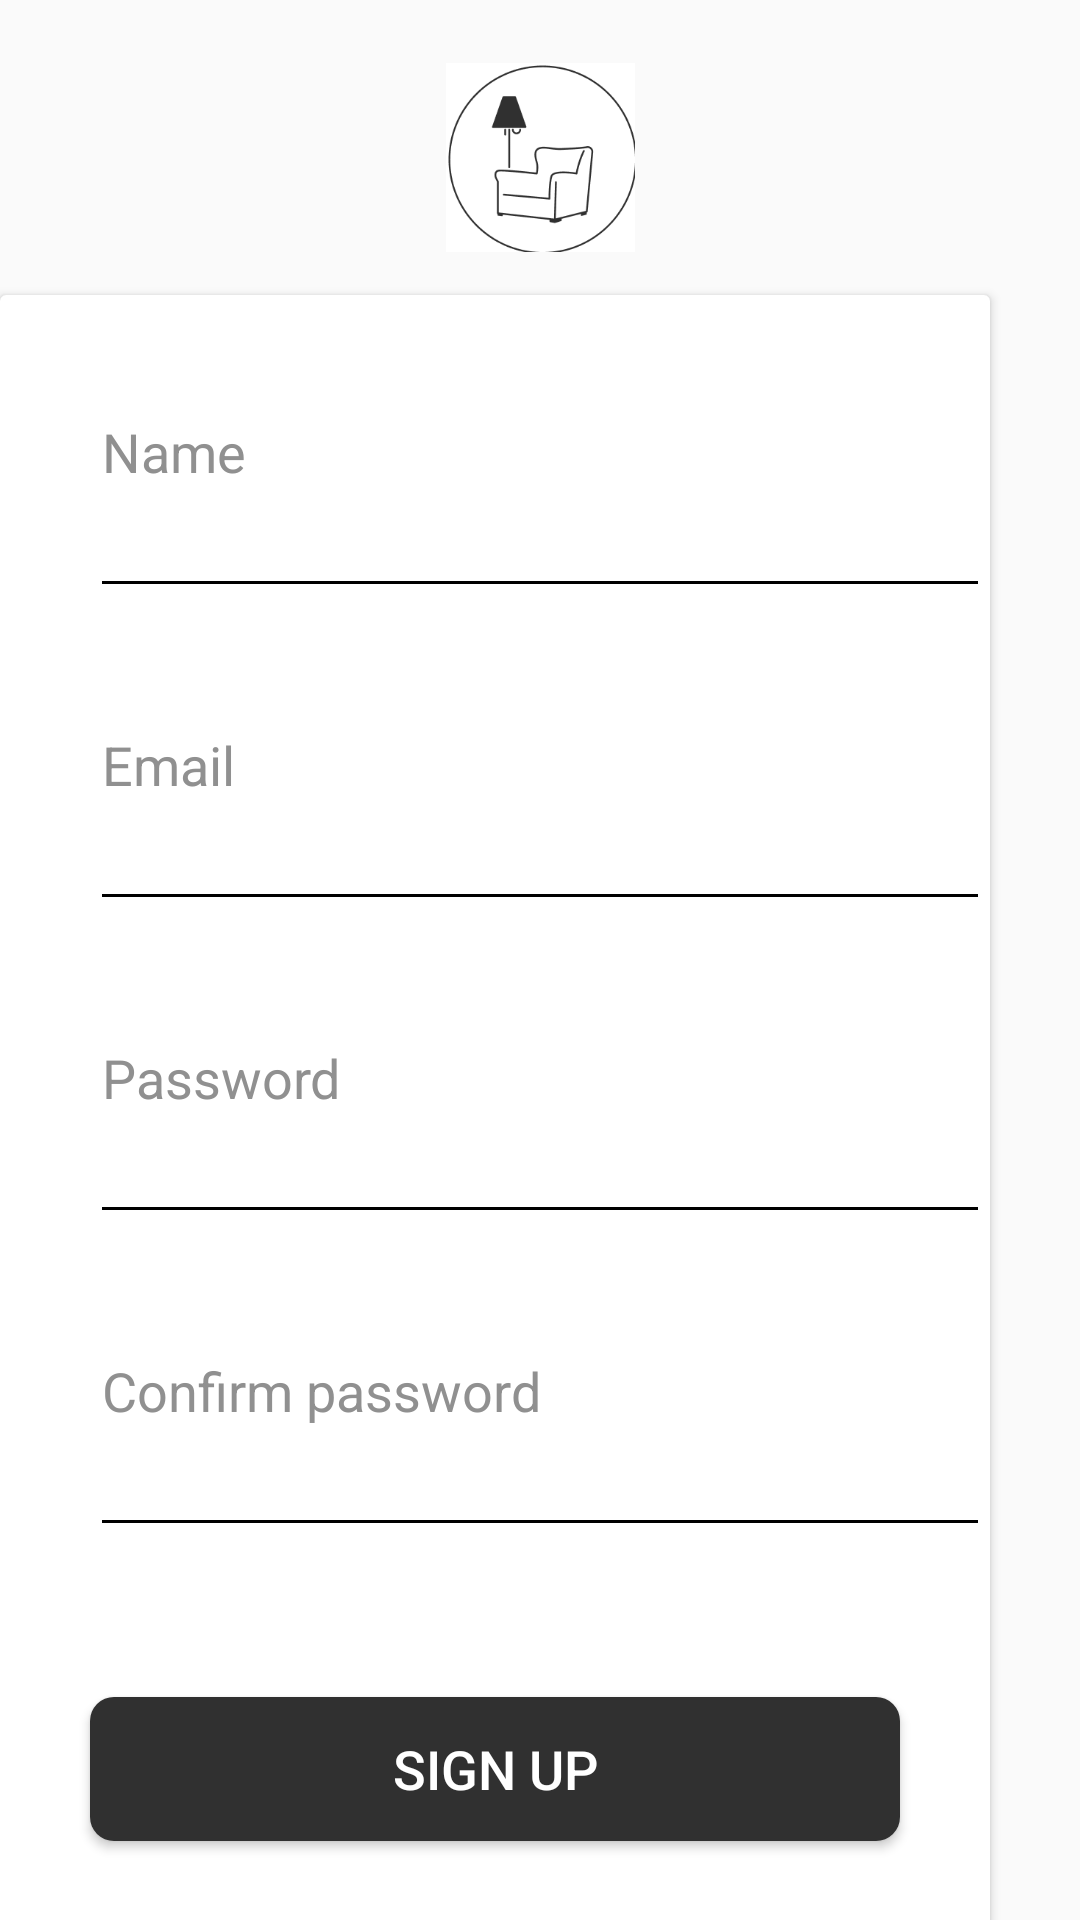

Produce the Android XML layout that renders to this screen, including the resource entries it uses.
<!-- AndroidManifest.xml: application theme AppTheme -->
<!-- res/layout/register_activity.xml -->
<?xml version="1.0" encoding="utf-8"?>
<androidx.constraintlayout.widget.ConstraintLayout xmlns:android="http://schemas.android.com/apk/res/android"
    xmlns:app="http://schemas.android.com/apk/res-auto"
    xmlns:tools="http://schemas.android.com/tools"
    android:layout_width="match_parent"
    android:layout_height="match_parent"
    tools:context=".login.LoginActivity">


    <ImageView
        android:id="@+id/imgLogo"
        android:layout_width="63dp"
        android:layout_height="63dp"
        android:layout_marginTop="21dp"
        android:background="@color/white"
        app:layout_constraintEnd_toEndOf="parent"
        app:layout_constraintStart_toStartOf="parent"
        app:layout_constraintTop_toTopOf="parent"
        app:srcCompat="@mipmap/sofa" />

    <TextView
        android:id="@+id/txtWelcome"
        android:layout_width="wrap_content"
        android:layout_height="wrap_content"
        android:layout_marginStart="30dp"
        android:layout_marginTop="30dp"
        android:fontFamily="@font/gelasio_700"
        android:text="WELCOME"
        android:textColor="#303030"
        android:textSize="24dp"
        android:textStyle="bold"
        app:layout_constraintEnd_toEndOf="parent"
        app:layout_constraintHorizontal_bias="0.0"
        app:layout_constraintStart_toStartOf="parent"
        app:layout_constraintTop_toBottomOf="@+id/imgLogo" />

    <androidx.cardview.widget.CardView
        android:layout_width="0dp"
        android:layout_height="wrap_content"
        android:layout_marginTop="25dp"
        android:layout_marginEnd="30dp"
        app:layout_constraintBottom_toBottomOf="parent"
        app:layout_constraintEnd_toEndOf="parent"
        app:layout_constraintHorizontal_bias="0.0"
        app:layout_constraintStart_toStartOf="parent"
        app:layout_constraintTop_toBottomOf="@+id/txtWelcome">

        <androidx.constraintlayout.widget.ConstraintLayout
            android:layout_width="match_parent"
            android:layout_height="wrap_content">

            <EditText
                android:id="@+id/txtName"
                android:layout_width="0dp"
                android:layout_height="wrap_content"
                android:layout_marginStart="30dp"
                android:layout_marginTop="30dp"
                android:autofillHints="name"
                android:backgroundTint="@color/black"
                android:ems="10"
                android:hint="Name"
                android:inputType="textEmailAddress"
                android:paddingBottom="40dp"
                android:textColor="@color/black"
                android:textColorHint=" #909090"
                app:layout_constraintEnd_toEndOf="parent"
                app:layout_constraintStart_toStartOf="parent"
                app:layout_constraintTop_toTopOf="parent" />

            <EditText
                android:id="@+id/txtEmail"
                android:layout_width="0dp"
                android:layout_height="wrap_content"
                android:layout_marginStart="30dp"
                android:layout_marginTop="30dp"
                android:autofillHints="emailAddress"
                android:backgroundTint="@color/black"
                android:ems="10"
                android:hint="@string/hint_enter_email"
                android:inputType="textEmailAddress"
                android:paddingBottom="40dp"
                android:textColor="@color/black"
                android:textColorHint=" #909090"
                app:layout_constraintEnd_toEndOf="parent"
                app:layout_constraintStart_toStartOf="parent"
                app:layout_constraintTop_toBottomOf="@+id/txtName" />

            <EditText
                android:id="@+id/txtPassword"
                android:layout_width="0dp"
                android:layout_height="wrap_content"
                android:layout_marginStart="30dp"
                android:layout_marginTop="30dp"
                android:autofillHints="emailAddress"
                android:backgroundTint="@color/black"
                android:ems="10"
                android:hint="@string/hint_enter_password"
                android:inputType="textPassword"
                android:paddingBottom="40dp"
                android:textColor="@color/black"
                android:textColorHint=" #909090"
                app:layout_constraintEnd_toEndOf="parent"
                app:layout_constraintStart_toStartOf="parent"
                app:layout_constraintTop_toBottomOf="@+id/txtEmail" />

            <EditText
                android:id="@+id/txtConfirmPassword"
                android:layout_width="0dp"
                android:layout_height="wrap_content"
                android:layout_marginStart="30dp"
                android:layout_marginTop="30dp"
                android:backgroundTint="@color/black"
                android:ems="10"
                android:hint="Confirm password"
                android:inputType="textPassword"
                android:paddingBottom="40dp"
                android:textColor="@color/black"
                android:textColorHint=" #909090"
                app:layout_constraintEnd_toEndOf="parent"
                app:layout_constraintStart_toStartOf="parent"
                app:layout_constraintTop_toBottomOf="@+id/txtPassword" />

            <Button
                android:id="@+id/btnRegister"
                android:layout_width="0dp"
                android:layout_height="wrap_content"
                android:layout_marginStart="30dp"
                android:layout_marginTop="50dp"
                android:layout_marginEnd="30dp"
                android:background="@drawable/rounded_button"
                android:text="SIGN UP"
                android:textColor="@color/white"
                android:textFontWeight="600"
                android:textSize="18sp"
                app:layout_constraintEnd_toEndOf="parent"
                app:layout_constraintStart_toStartOf="parent"
                app:layout_constraintTop_toBottomOf="@+id/txtConfirmPassword" />

            <TextView
                android:id="@+id/txtSignUp"
                android:layout_width="wrap_content"
                android:layout_height="wrap_content"
                android:layout_marginTop="30dp"
                android:layout_marginBottom="37dp"
                android:fontFamily="@font/nunito_700"
                android:text="Already have account?"
                android:textColor="#808080"
                android:textSize="14dp"
                app:layout_constraintBottom_toBottomOf="parent"
                app:layout_constraintEnd_toStartOf="@+id/txtSignIn"
                app:layout_constraintHorizontal_bias="0.9"
                app:layout_constraintStart_toStartOf="parent"
                app:layout_constraintTop_toBottomOf="@+id/btnRegister"
                app:layout_constraintVertical_bias="0.0" />

            <TextView
                android:id="@+id/txtSignIn"
                android:layout_width="wrap_content"
                android:layout_height="wrap_content"
                android:layout_marginEnd="72dp"
                android:fontFamily="@font/nunito_700"
                android:text="SIGN IN"
                android:textColor="@color/black"
                android:textSize="14dp"
                app:layout_constraintBottom_toBottomOf="@+id/txtSignUp"
                app:layout_constraintEnd_toEndOf="parent"
                app:layout_constraintTop_toTopOf="@+id/txtSignUp"
                app:layout_constraintVertical_bias="0.0" />

        </androidx.constraintlayout.widget.ConstraintLayout>
    </androidx.cardview.widget.CardView>


</androidx.constraintlayout.widget.ConstraintLayout>
<!-- resources referenced by this layout -->
<resources>
  <!-- drawable rounded_button (drawable) -->
  <shape xmlns:android="http://schemas.android.com/apk/res/android">
      <solid android:color="#303030" /> 
      <corners android:radius="8dp" />
  </shape>
  <!-- mipmap sofa: png bitmap (mipmap-hdpi, 7853 bytes) -->
  <string name="hint_enter_email">Email</string>
  <string name="hint_enter_password">Password</string>
  <style name="AppTheme" parent="Theme.AppCompat.Light.DarkActionBar">
          <item name="windowActionBar">false</item>
          <item name="windowNoTitle">true</item>
          
      </style>
  <!-- not gathered from this repository: default colours our renderer supplied (Android Studio template values) -->
  <color name="black">#FF000000</color>
  <color name="white">#FFFFFFFF</color>
</resources>
